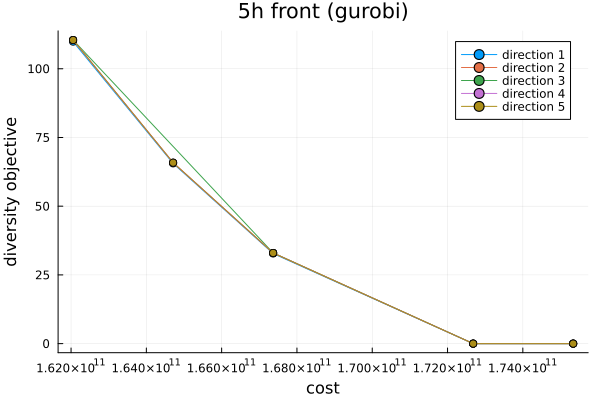

The table this chart was drawn from, first rows:
direction, budget_idx, cost, diversity, solve_time
1, 1, 1.620543566e+11, 109.9, 440.5
1, 2, 1.647109854e+11, 65.55, 264.1
1, 3, 1.673676141e+11, 32.77, 230.1
1, 5, 1.726808717e+11, 1.420822246e-14, 160.4
1, 6, 1.753375005e+11, 3.357422339e-11, 120.7
2, 1, 1.620543566e+11, 110.5, 295.2
2, 2, 1.647109854e+11, 65.83, 479.7
2, 3, 1.673676141e+11, 32.98, 538.4
2, 5, 1.726808717e+11, 1.75853307e-14, 170.9
2, 6, 1.753375005e+11, 2.843827907e-10, 129.7
3, 1, 1.620543566e+11, 110.5, 282.7
3, 3, 1.673676141e+11, 32.99, 408.9
3, 5, 1.726808717e+11, 5.280574661e-15, 143.9
3, 6, 1.753375005e+11, 4.461356017e-11, 116.9
4, 1, 1.620543566e+11, 110.4, 363.1
4, 2, 1.647109853e+11, 65.83, 476.3
4, 3, 1.673676141e+11, 32.98, 571.6
4, 5, 1.726808717e+11, 1.179383996e-11, 170.6
4, 6, 1.753375005e+11, 9.388027261e-12, 135.3
5, 1, 1.620543566e+11, 110.4, 406.5
5, 2, 1.647109854e+11, 65.83, 475.6
5, 3, 1.673676141e+11, 32.98, 569.2
5, 5, 1.726808717e+11, 3.75074461e-10, 173.3
5, 6, 1.753375005e+11, 1.687345155e-11, 134.9
